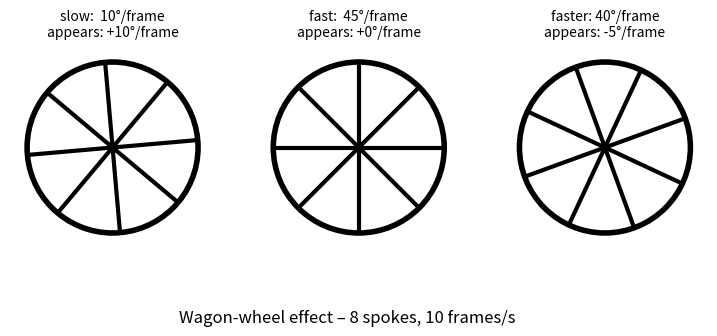

Python code for this plot:
"""Wagon-wheel effect (temporal aliasing) – minimal example.

A wheel with N identical spokes looks the same after a rotation of 360/N degrees.
A camera only sees one picture every 1/fps seconds, so only the rotation per frame
modulo 360/N matters. If the wheel turns (almost) a whole multiple of 360/N between
two frames, it appears to stand still or even turn backwards.
"""
import numpy as np
import matplotlib
matplotlib.use("Agg")
import matplotlib.pyplot as plt
from matplotlib.animation import FuncAnimation, PillowWriter

N_SPOKES = 8                    # identical spokes -> symmetry angle 45 deg
FPS = 10                        # camera frame rate [frames/s]
SYM = 360.0 / N_SPOKES          # angle after which the wheel looks identical

# true rotation per camera frame in degrees (what the wheel really does)
cases = [
    ("slow:  10°/frame",  10.0),
    ("fast:  45°/frame",  45.0),   # = exactly one spoke spacing -> looks still
    ("faster: 40°/frame", 40.0),   # = 45° - 5° -> looks like 5° BACKWARDS
]


def apparent_step(step_deg):
    """Rotation per frame as perceived: wrap into (-SYM/2, SYM/2]."""
    return (step_deg + SYM / 2) % SYM - SYM / 2


def draw_wheel(ax, angle_deg, title):
    ax.clear()
    ax.set_aspect("equal")
    ax.axis("off")
    ax.set_xlim(-1.2, 1.2)
    ax.set_ylim(-1.2, 1.2)
    ax.add_patch(plt.Circle((0, 0), 1.0, fill=False, lw=4))
    for k in range(N_SPOKES):
        a = np.deg2rad(angle_deg + k * SYM)
        ax.plot([0, np.cos(a)], [0, np.sin(a)], lw=3, color="k")
    ax.set_title(title, fontsize=10)


fig, axes = plt.subplots(1, len(cases), figsize=(9, 3.4))
frames = 60


def update(i):
    for ax, (name, step) in zip(axes, cases):
        angle = i * step                      # true angle at sample time i/FPS
        seen = apparent_step(step)
        draw_wheel(ax, angle, f"{name}\nappears: {seen:+.0f}°/frame")
    fig.suptitle(f"Wagon-wheel effect – {N_SPOKES} spokes, {FPS} frames/s", y=0.02)


anim = FuncAnimation(fig, update, frames=frames, interval=1000 / FPS)
anim.save("wagon_wheel.gif", writer=PillowWriter(fps=FPS))
print("saved wagon_wheel.gif")

for name, step in cases:
    print(f"{name:20s} true {step:5.1f}°/frame -> apparent {apparent_step(step):+5.1f}°/frame")
